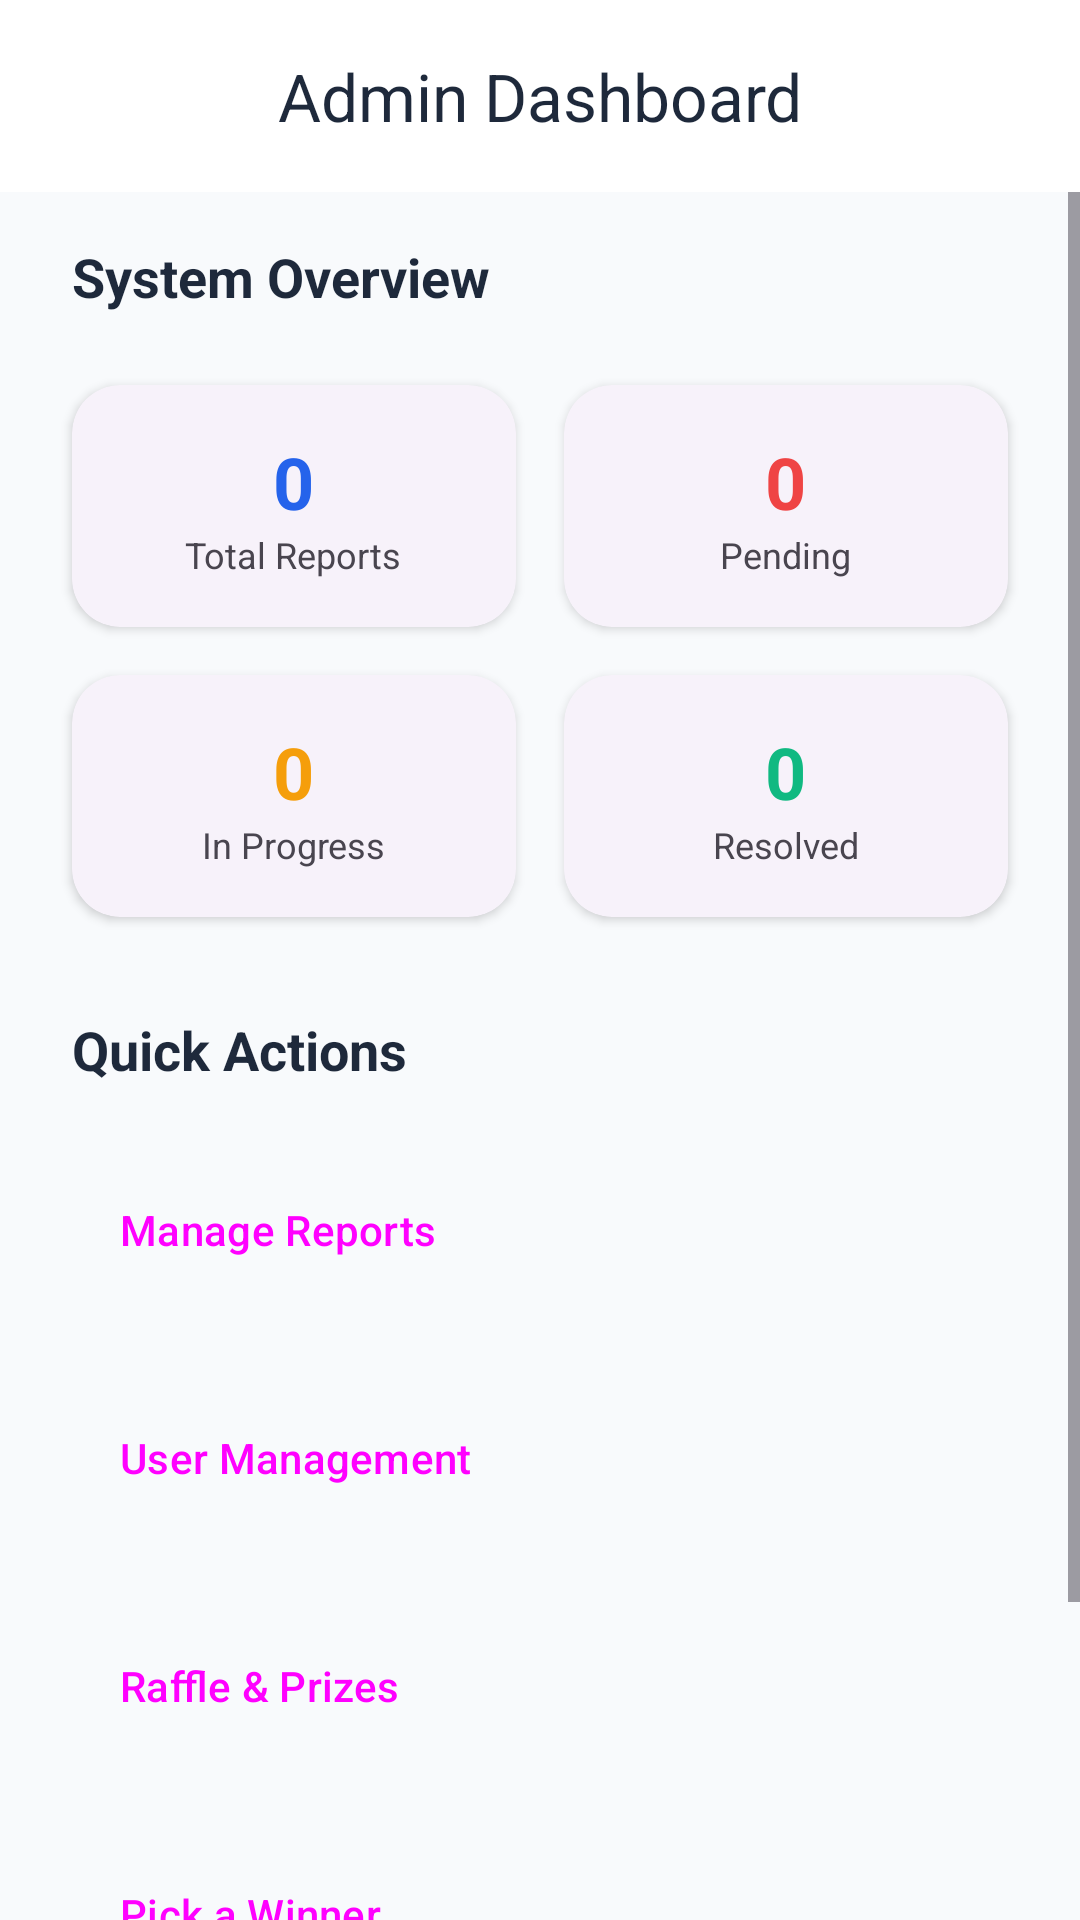

Android layout source for this screen:
<!-- AndroidManifest.xml: application theme Theme.FixTrackPro -->
<!-- res/layout/activity_admin_panel.xml -->
<?xml version="1.0" encoding="utf-8"?>
<androidx.constraintlayout.widget.ConstraintLayout xmlns:android="http://schemas.android.com/apk/res/android"
    xmlns:app="http://schemas.android.com/apk/res-auto"
    xmlns:tools="http://schemas.android.com/tools"
    android:layout_width="match_parent"
    android:layout_height="match_parent"
    android:background="@color/backgroundColor">

    <com.google.android.material.appbar.AppBarLayout
        android:id="@+id/appBarLayout"
        android:layout_width="match_parent"
        android:layout_height="wrap_content"
        android:background="@color/surfaceColor"
        app:elevation="0dp"
        app:layout_constraintTop_toTopOf="parent">

        <com.google.android.material.appbar.MaterialToolbar
            android:id="@+id/toolbar"
            android:layout_width="match_parent"
            android:layout_height="?attr/actionBarSize"
            app:title="Admin Dashboard"
            app:titleCentered="true"
            app:titleTextColor="@color/textPrimary" />
    </com.google.android.material.appbar.AppBarLayout>

    <ScrollView
        android:layout_width="match_parent"
        android:layout_height="0dp"
        app:layout_constraintBottom_toBottomOf="parent"
        app:layout_constraintTop_toBottomOf="@id/appBarLayout">

        <LinearLayout
            android:layout_width="match_parent"
            android:layout_height="wrap_content"
            android:orientation="vertical"
            android:padding="16dp">

            <TextView
                android:layout_width="wrap_content"
                android:layout_height="wrap_content"
                android:layout_marginStart="8dp"
                android:layout_marginBottom="16dp"
                android:text="System Overview"
                android:textColor="@color/textPrimary"
                android:textSize="18sp"
                android:textStyle="bold" />

            <GridLayout
                android:layout_width="match_parent"
                android:layout_height="wrap_content"
                android:columnCount="2"
                android:rowCount="2">

                <com.google.android.material.card.MaterialCardView
                    style="@style/FancyCard"
                    android:layout_width="0dp"
                    android:layout_height="wrap_content"
                    android:layout_columnWeight="1">
                    <LinearLayout
                        android:layout_width="match_parent"
                        android:layout_height="wrap_content"
                        android:gravity="center"
                        android:padding="16dp"
                        android:orientation="vertical">
                        <TextView
                            android:id="@+id/tvTotalReports"
                            android:layout_width="wrap_content"
                            android:layout_height="wrap_content"
                            android:text="0"
                            android:textColor="@color/primaryColor"
                            android:textSize="24sp"
                            android:textStyle="bold" />
                        <TextView
                            android:layout_width="wrap_content"
                            android:layout_height="wrap_content"
                            android:text="Total Reports"
                            android:textSize="12sp" />
                    </LinearLayout>
                </com.google.android.material.card.MaterialCardView>

                <com.google.android.material.card.MaterialCardView
                    style="@style/FancyCard"
                    android:layout_width="0dp"
                    android:layout_height="wrap_content"
                    android:layout_columnWeight="1">
                    <LinearLayout
                        android:layout_width="match_parent"
                        android:layout_height="wrap_content"
                        android:gravity="center"
                        android:padding="16dp"
                        android:orientation="vertical">
                        <TextView
                            android:id="@+id/tvPending"
                            android:layout_width="wrap_content"
                            android:layout_height="wrap_content"
                            android:text="0"
                            android:textColor="@color/errorColor"
                            android:textSize="24sp"
                            android:textStyle="bold" />
                        <TextView
                            android:layout_width="wrap_content"
                            android:layout_height="wrap_content"
                            android:text="Pending"
                            android:textSize="12sp" />
                    </LinearLayout>
                </com.google.android.material.card.MaterialCardView>

                <com.google.android.material.card.MaterialCardView
                    style="@style/FancyCard"
                    android:layout_width="0dp"
                    android:layout_height="wrap_content"
                    android:layout_columnWeight="1">
                    <LinearLayout
                        android:layout_width="match_parent"
                        android:layout_height="wrap_content"
                        android:gravity="center"
                        android:padding="16dp"
                        android:orientation="vertical">
                        <TextView
                            android:id="@+id/tvInProgress"
                            android:layout_width="wrap_content"
                            android:layout_height="wrap_content"
                            android:text="0"
                            android:textColor="#F59E0B"
                            android:textSize="24sp"
                            android:textStyle="bold" />
                        <TextView
                            android:layout_width="wrap_content"
                            android:layout_height="wrap_content"
                            android:text="In Progress"
                            android:textSize="12sp" />
                    </LinearLayout>
                </com.google.android.material.card.MaterialCardView>

                <com.google.android.material.card.MaterialCardView
                    style="@style/FancyCard"
                    android:layout_width="0dp"
                    android:layout_height="wrap_content"
                    android:layout_columnWeight="1">
                    <LinearLayout
                        android:layout_width="match_parent"
                        android:layout_height="wrap_content"
                        android:gravity="center"
                        android:padding="16dp"
                        android:orientation="vertical">
                        <TextView
                            android:id="@+id/tvResolved"
                            android:layout_width="wrap_content"
                            android:layout_height="wrap_content"
                            android:text="0"
                            android:textColor="@color/secondaryColor"
                            android:textSize="24sp"
                            android:textStyle="bold" />
                        <TextView
                            android:layout_width="wrap_content"
                            android:layout_height="wrap_content"
                            android:text="Resolved"
                            android:textSize="12sp" />
                    </LinearLayout>
                </com.google.android.material.card.MaterialCardView>

            </GridLayout>

            <TextView
                android:layout_width="wrap_content"
                android:layout_height="wrap_content"
                android:layout_marginStart="8dp"
                android:layout_marginTop="24dp"
                android:layout_marginBottom="16dp"
                android:text="Quick Actions"
                android:textColor="@color/textPrimary"
                android:textSize="18sp"
                android:textStyle="bold" />

            <Button
                android:id="@+id/btnViewAllReports"
                style="@style/FancyButton"
                android:layout_width="match_parent"
                android:layout_height="64dp"
                android:layout_marginBottom="12dp"
                android:text="Manage Reports"
                android:textAlignment="viewStart"
                android:paddingStart="24dp"
                app:icon="@android:drawable/ic_menu_agenda" />

            <Button
                android:id="@+id/btnManageUsers"
                style="@style/FancyButton"
                android:layout_width="match_parent"
                android:layout_height="64dp"
                android:layout_marginBottom="12dp"
                android:text="User Management"
                android:textAlignment="viewStart"
                android:paddingStart="24dp"
                app:icon="@android:drawable/ic_menu_myplaces" />

            <Button
                android:id="@+id/btnManagePrizes"
                style="@style/FancyButton"
                android:layout_width="match_parent"
                android:layout_height="64dp"
                android:layout_marginBottom="12dp"
                android:text="Raffle &amp; Prizes"
                android:textAlignment="viewStart"
                android:paddingStart="24dp"
                app:icon="@android:drawable/ic_menu_gallery" />

            <Button
                android:id="@+id/btnGenerateWinner"
                style="@style/FancyButton"
                android:layout_width="match_parent"
                android:layout_height="64dp"
                android:layout_marginBottom="12dp"
                android:text="Pick a Winner"
                android:textAlignment="viewStart"
                android:paddingStart="24dp"
                app:backgroundTint="@color/secondaryColor"
                app:icon="@android:drawable/btn_star" />

            <Button
                android:id="@+id/btnLogoutAdmin"
                style="@style/Widget.MaterialComponents.Button.TextButton"
                android:layout_width="match_parent"
                android:layout_height="wrap_content"
                android:layout_marginTop="24dp"
                android:text="Logout Admin"
                android:textColor="@color/errorColor" />

        </LinearLayout>
    </ScrollView>

</androidx.constraintlayout.widget.ConstraintLayout>
<!-- resources referenced by this layout -->
<resources>
  <color name="backgroundColor">#F8FAFC</color>
  <color name="errorColor">#EF4444</color>
  <color name="primaryColor">#2563EB</color>
  <color name="secondaryColor">#10B981</color>
  <color name="surfaceColor">#FFFFFF</color>
  <color name="textPrimary">#1E293B</color>
  <style name="FancyButton" parent="Widget.Material3.Button">
          <item name="cornerRadius">12dp</item>
          <item name="android:insetTop">0dp</item>
          <item name="android:insetBottom">0dp</item>
      </style>
  <style name="FancyCard" parent="Widget.Material3.CardView.Elevated">
          <item name="cardCornerRadius">16dp</item>
          <item name="cardElevation">2dp</item>
          <item name="android:layout_margin">8dp</item>
      </style>
  <style name="Theme.FixTrackPro" parent="Base.Theme.FixTrackPro" />
  <style name="Base.Theme.FixTrackPro" parent="Theme.Material3.DayNight.NoActionBar">
          <item name="colorPrimary">@color/primaryColor</item>
          <item name="colorOnPrimary">@color/onPrimary</item>
          <item name="colorPrimaryContainer">@color/primaryLightColor</item>
          <item name="colorSecondary">@color/secondaryColor</item>
          <item name="colorOnSecondary">@color/onSecondary</item>
          <item name="android:windowBackground">@color/backgroundColor</item>
          <item name="android:statusBarColor">@color/backgroundColor</item>
          <item name="android:windowLightStatusBar">true</item>
      </style>
  <color name="onPrimary">#FFFFFF</color>
  <color name="primaryLightColor">#60A5FA</color>
  <color name="onSecondary">#FFFFFF</color>
</resources>
